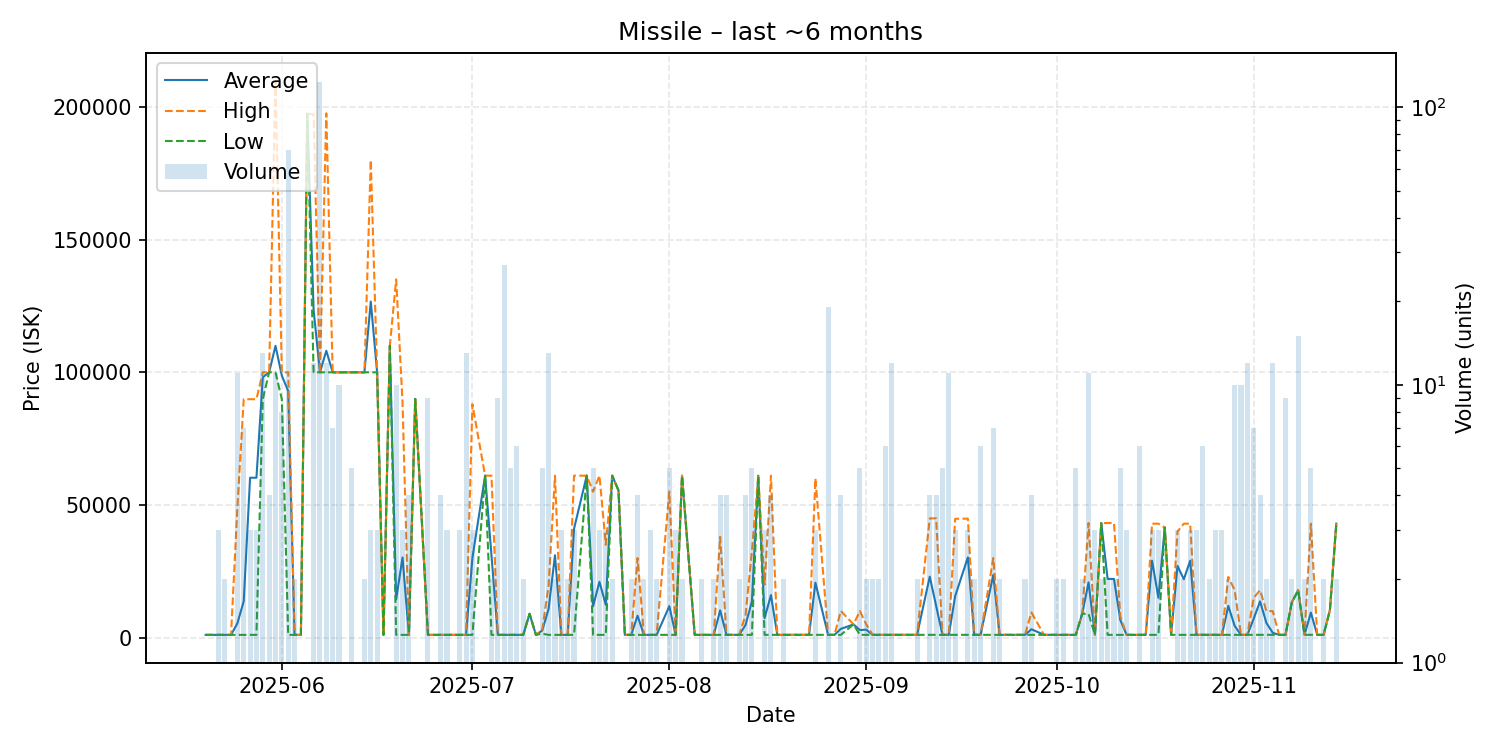

Data behind this chart, as committed beside it:
date, average, highest, lowest, order_count, volume
2025-05-20, 1053, 1053, 1053, 1, 1
2025-05-22, 1053, 1053, 1053, 1, 3
2025-05-23, 1053, 1053, 1053, 2, 2
2025-05-24, 1053, 1053, 1053, 1, 1
2025-05-25, 5412, 49000, 1053, 4, 11
2025-05-26, 13741, 89870, 1053, 6, 7
2025-05-27, 60271, 89880, 1053, 3, 3
2025-05-28, 60271, 89880, 1053, 3, 3
2025-05-29, 98138, 100000, 89900, 6, 13
2025-05-30, 100000, 100000, 100000, 3, 4
2025-05-31, 109991, 209900, 100000, 6, 11
2025-06-01, 98734, 100000, 89870, 7, 8
2025-06-02, 92932, 100000, 1055, 4, 70
2025-06-03, 1055, 1055, 1055, 2, 2
2025-06-04, 1055, 1055, 1055, 1, 1
2025-06-05, 197500, 197500, 197500, 1, 1
2025-06-06, 123490, 197300, 100000, 12, 12
2025-06-07, 100000, 100000, 100000, 3, 123
2025-06-08, 108133, 197600, 100000, 8, 12
2025-06-09, 100000, 100000, 100000, 4, 7
2025-06-10, 100000, 100000, 100000, 1, 10
2025-06-11, 100000, 100000, 100000, 1, 1
2025-06-12, 100020, 100100, 100000, 4, 5
2025-06-14, 100000, 100000, 100000, 2, 2
2025-06-15, 126667, 180000, 100000, 3, 3
2025-06-16, 100000, 100000, 100000, 2, 3
2025-06-17, 1057, 1057, 1057, 1, 1
2025-06-18, 110000, 110000, 110000, 1, 1
2025-06-19, 14451, 135000, 1057, 7, 10
2025-06-20, 30238, 88600, 1057, 3, 3
2025-06-21, 1057, 1057, 1057, 2, 4
2025-06-22, 89990, 89990, 89990, 1, 1
2025-06-24, 1057, 1057, 1057, 3, 9
2025-06-26, 1057, 1057, 1057, 3, 4
2025-06-27, 1057, 1057, 1057, 2, 3
2025-06-29, 1057, 1057, 1057, 3, 3
2025-06-30, 1057, 1057, 1057, 2, 13
2025-07-01, 30038, 88000, 1057, 3, 3
2025-07-03, 61050, 61050, 61050, 1, 1
2025-07-04, 31054, 61050, 1057, 2, 2
2025-07-05, 1057, 1057, 1057, 4, 9
2025-07-06, 1056, 1057, 1056, 4, 27
2025-07-07, 1056, 1056, 1056, 5, 5
2025-07-08, 1056, 1056, 1056, 1, 6
2025-07-09, 1056, 1057, 1056, 2, 2
2025-07-10, 8999, 8999, 8999, 1, 1
2025-07-11, 1056, 1056, 1056, 1, 1
2025-07-12, 2700, 3000, 1500, 3, 5
2025-07-13, 10892, 19775, 1056, 8, 13
2025-07-14, 31058, 61060, 1056, 2, 2
2025-07-15, 1056, 1056, 1056, 3, 3
2025-07-16, 1056, 1056, 1056, 2, 2
2025-07-17, 41055, 61055, 1056, 3, 3
2025-07-19, 61050, 61050, 61050, 1, 1
2025-07-20, 11845, 55000, 1056, 3, 5
2025-07-21, 21057, 61060, 1056, 3, 3
2025-07-22, 12371, 35000, 1056, 3, 3
2025-07-23, 61060, 61060, 61060, 2, 2
2025-07-24, 55500, 55500, 55500, 1, 1
2025-07-25, 1055, 1055, 1055, 1, 1
... 98 more rows
